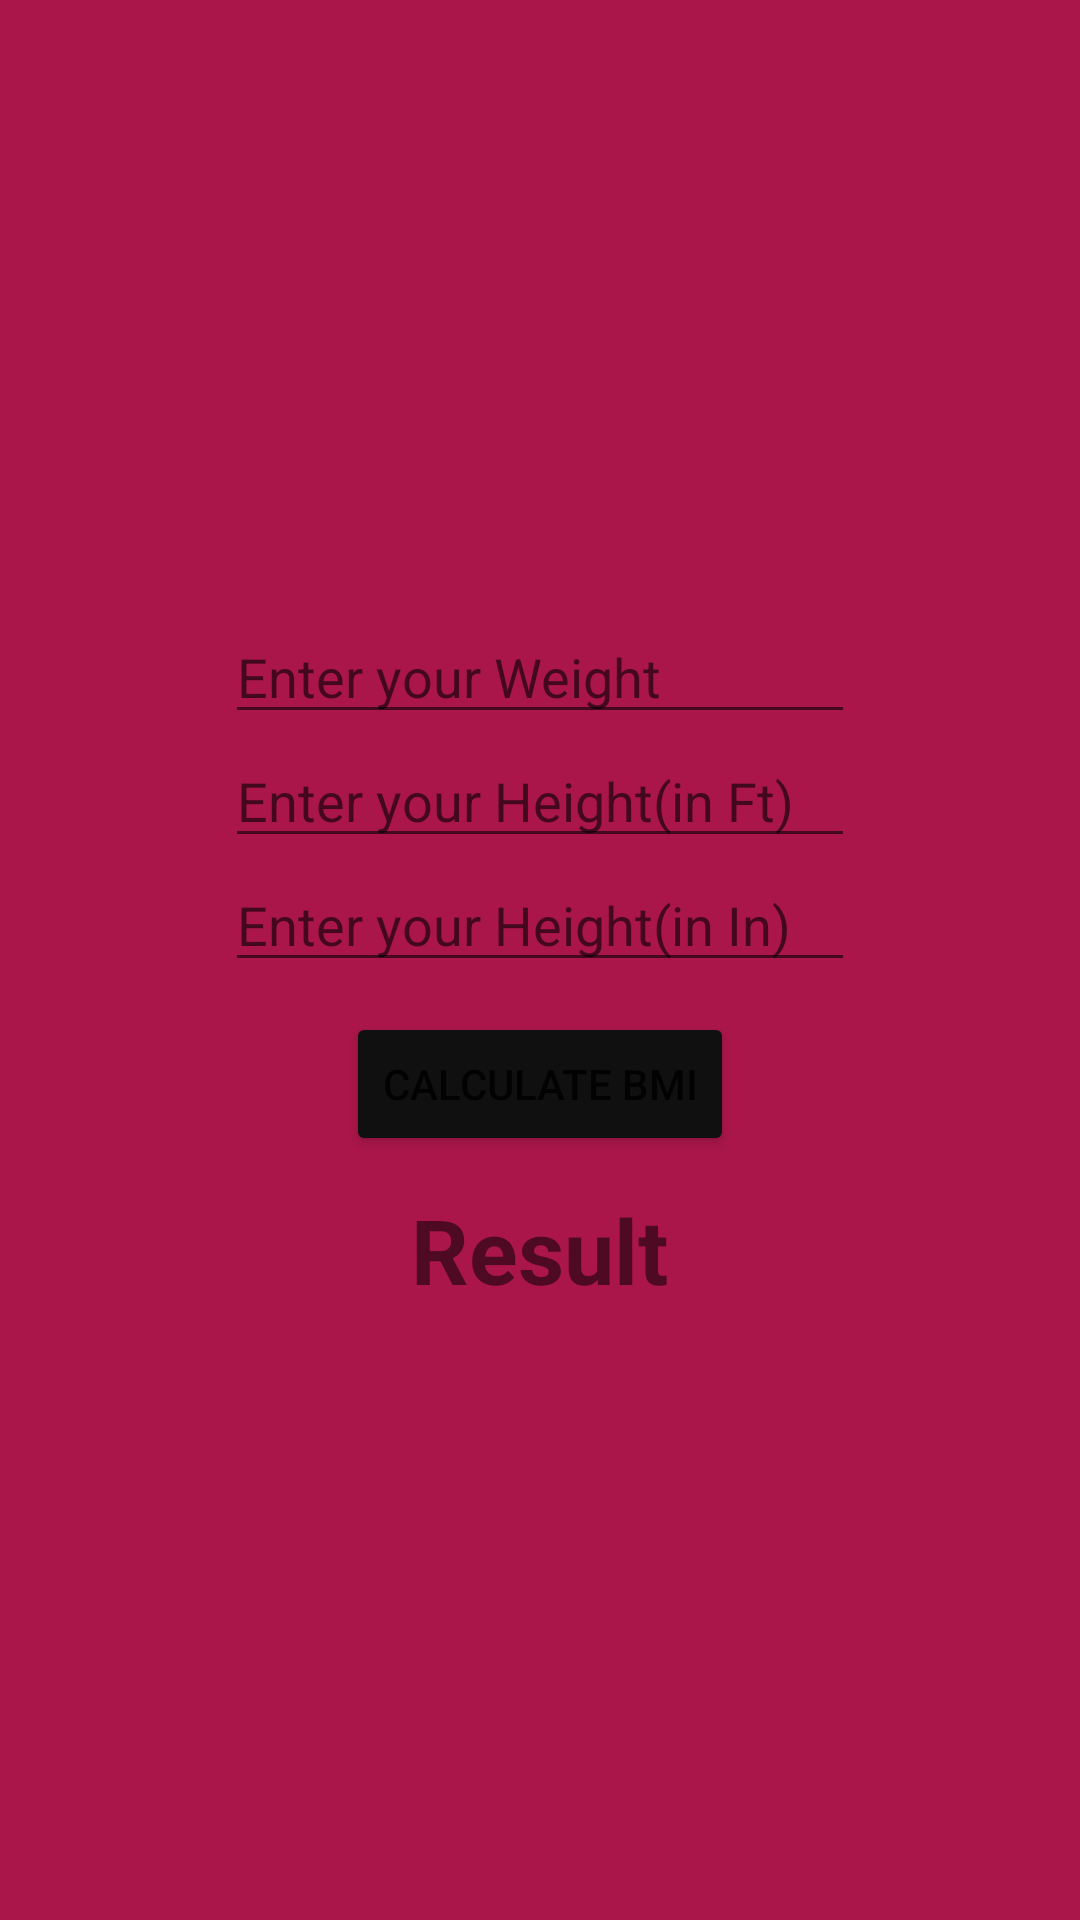

Write the Android layout XML for this screen, with the resource values it uses.
<!-- AndroidManifest.xml: application theme Theme.BMICAL -->
<!-- res/layout/activity_main.xml -->
<?xml version="1.0" encoding="utf-8"?>
<LinearLayout xmlns:android="http://schemas.android.com/apk/res/android"
    xmlns:app="http://schemas.android.com/apk/res-auto"
    xmlns:tools="http://schemas.android.com/tools"
    android:id="@+id/llMain"
    android:layout_width="match_parent"
    android:layout_height="match_parent"
    android:background="#AA164A"
    android:gravity="center"
    android:orientation="vertical"
    tools:context=".MainActivity">

    <EditText
        android:id="@+id/edtWeight"
        android:layout_width="wrap_content"
        android:layout_height="wrap_content"
        android:ems="10"
        android:hint="@string/hint_wt"
        android:inputType="number" />

    <EditText
        android:id="@+id/edtHeightFt"
        android:layout_width="wrap_content"
        android:layout_height="wrap_content"
        android:ems="10"
        android:hint="@string/hint_htf"
        android:inputType="number" />

    <EditText
        android:id="@+id/edtHeightIn"
        android:layout_width="wrap_content"
        android:layout_height="wrap_content"
        android:ems="10"
        android:hint="@string/hint_htI"
        android:inputType="number" />

    <Button
        android:id="@+id/btnCalculate"
        android:layout_width="wrap_content"
        android:layout_height="wrap_content"
        android:layout_marginTop="10dp"
        android:backgroundTint="#101010"
        android:text="Calculate BMI" />

    <TextView
        android:id="@+id/txtResult"
        android:layout_width="wrap_content"
        android:layout_height="wrap_content"
        android:layout_marginTop="11dp"
        android:text="Result"
        android:textSize="30sp"
        android:textStyle="bold" />


</LinearLayout>
<!-- resources referenced by this layout -->
<resources>
  <string name="hint_htI">Enter your Height(in In)</string>
  <string name="hint_htf">Enter your Height(in Ft)</string>
  <string name="hint_wt">Enter your Weight</string>
  <style name="Theme.BMICAL" parent="Theme.MaterialComponents.DayNight.NoActionBar">
          
          <item name="colorPrimary">@color/purple_500</item>
          <item name="colorPrimaryVariant">@color/purple_700</item>
          <item name="colorOnPrimary">@color/white</item>
          
          <item name="colorSecondary">@color/teal_200</item>
          <item name="colorSecondaryVariant">@color/teal_700</item>
          <item name="colorOnSecondary">@color/black</item>
          
          <item name="android:statusBarColor">?attr/colorPrimaryVariant</item>
          
      </style>
  <color name="purple_500">#FF6200EE</color>
  <color name="purple_700">#FF3700B3</color>
  <color name="white">#FFFFFFFF</color>
  <color name="teal_200">#FF03DAC5</color>
  <color name="teal_700">#FF018786</color>
  <color name="black">#FF000000</color>
</resources>
